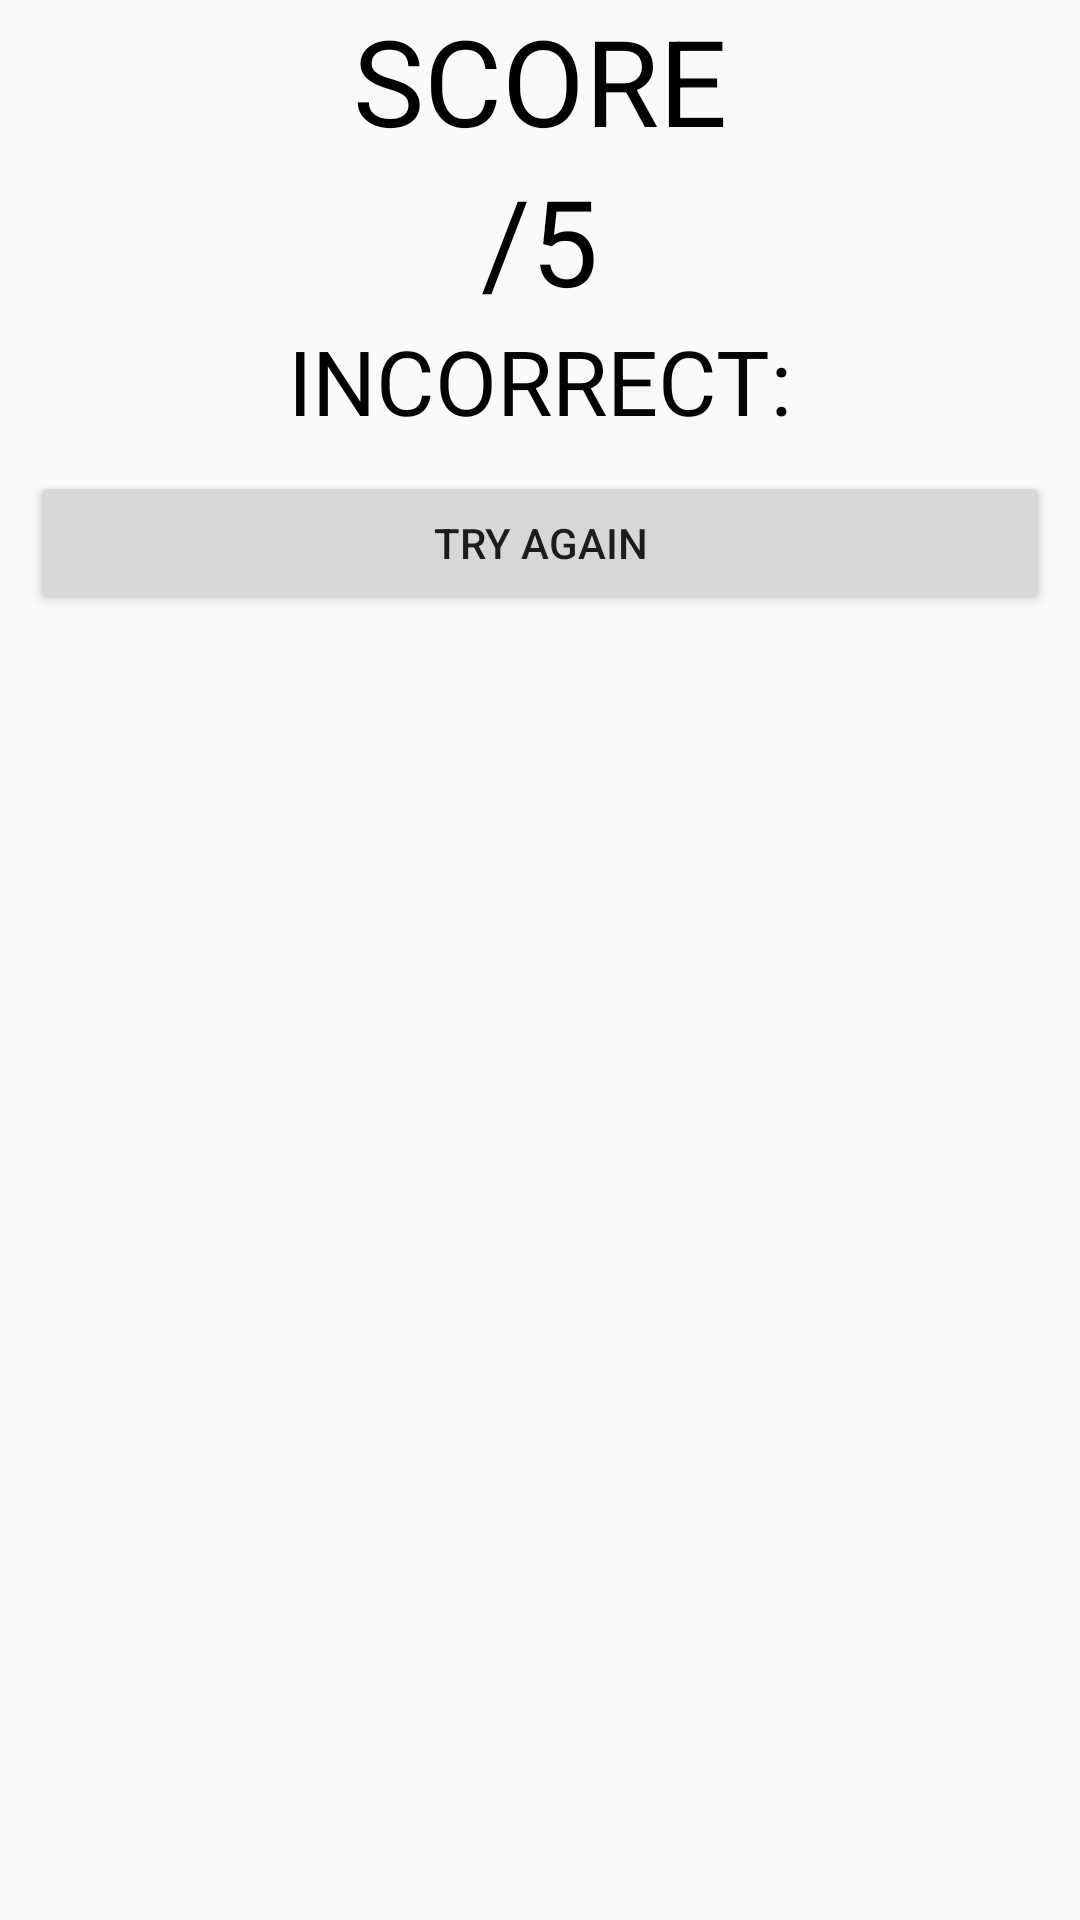

Reconstruct the res/layout file that produces this screen, plus the resources it refers to.
<!-- AndroidManifest.xml: application theme AppTheme -->
<!-- res/layout/activity_second.xml -->
<?xml version="1.0" encoding="utf-8"?>

<LinearLayout
    xmlns:android="http://schemas.android.com/apk/res/android"
    android:orientation="vertical"
    android:layout_width="match_parent"
    android:layout_height="match_parent">

    <TextView
        style="@style/scoreTheme"
        android:text="@string/testScore"
        android:layout_gravity="center"
        android:textSize="40sp"/>

    <LinearLayout
        android:layout_width="wrap_content"
        android:layout_height="wrap_content"
        android:orientation="horizontal"
        android:layout_gravity="center">

       <TextView
           android:id="@+id/testScore"
           style="@style/scoreTheme"
           android:textSize="40sp"/>
        <TextView
            android:id="@+id/totalScore"
            android:text="@string/total"
            style="@style/scoreTheme"
            android:textSize="40sp"/>
   </LinearLayout>

    <LinearLayout
        android:layout_width="wrap_content"
        android:layout_height="wrap_content"
        android:layout_gravity="center"
        android:orientation="horizontal">

        <TextView
            style="@style/scoreTheme"
            android:text="@string/wrong"
            android:textSize="30sp"/>
        <TextView
            android:id="@+id/incorrectScore"
            style="@style/scoreTheme"
            android:textSize="30sp"/>
    </LinearLayout>
    <Button
        android:layout_margin="10dp"
        android:text="@string/tryAgain"
        android:layout_width="match_parent"
        android:layout_height="wrap_content"
        android:onClick="backToQuiz" />

</LinearLayout>
<!-- resources referenced by this layout -->
<resources>
  <string name="testScore">SCORE</string>
  <string name="total">/5</string>
  <string name="tryAgain">TRY AGAIN</string>
  <string name="wrong">INCORRECT: </string>
  <style name="scoreTheme">
          <item name="android:layout_width">wrap_content</item>
          <item name="android:layout_height">wrap_content</item>
          <item name="android:textColor">@color/black</item>
      </style>
  <style name="AppTheme" parent="Theme.AppCompat.Light.DarkActionBar">
          
          <item name="colorPrimary">@color/colorPrimary</item>
          <item name="colorPrimaryDark">@color/colorPrimaryDark</item>
          <item name="colorAccent">@color/colorAccent</item>
      </style>
  <!-- not gathered from this repository: default colours our renderer supplied (Android Studio template values) -->
  <color name="black">#FF000000</color>
  <color name="colorPrimary">#FF6200EE</color>
  <color name="colorPrimaryDark">#FF3700B3</color>
  <color name="colorAccent">#FF03DAC5</color>
</resources>
